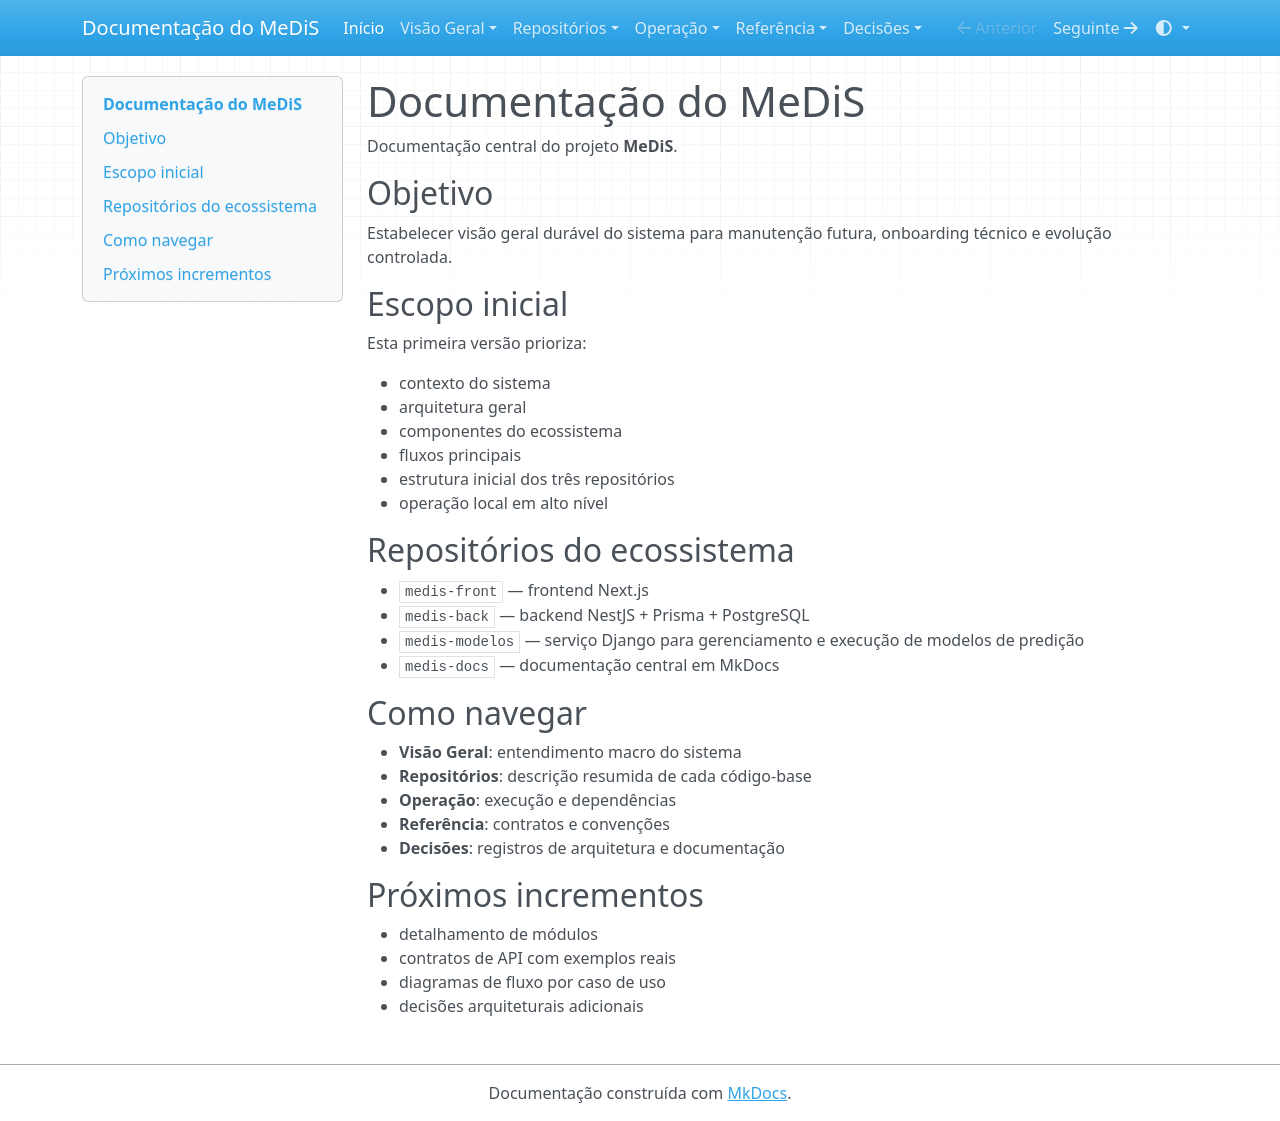

repository: YanBalbino/medis-docs · page: index.html · generator: mkdocs

# Documentação do MeDiS

Documentação central do projeto **MeDiS**.

## Objetivo

Estabelecer visão geral durável do sistema para manutenção futura, onboarding técnico e evolução controlada.

## Escopo inicial

Esta primeira versão prioriza:

- contexto do sistema
- arquitetura geral
- componentes do ecossistema
- fluxos principais
- estrutura inicial dos três repositórios
- operação local em alto nível

## Repositórios do ecossistema

- `medis-front` — frontend Next.js
- `medis-back` — backend NestJS + Prisma + PostgreSQL
- `medis-modelos` — serviço Django para gerenciamento e execução de modelos de predição
- `medis-docs` — documentação central em MkDocs

## Como navegar

- **Visão Geral**: entendimento macro do sistema
- **Repositórios**: descrição resumida de cada código-base
- **Operação**: execução e dependências
- **Referência**: contratos e convenções
- **Decisões**: registros de arquitetura e documentação

## Próximos incrementos

- detalhamento de módulos
- contratos de API com exemplos reais
- diagramas de fluxo por caso de uso
- decisões arquiteturais adicionais
